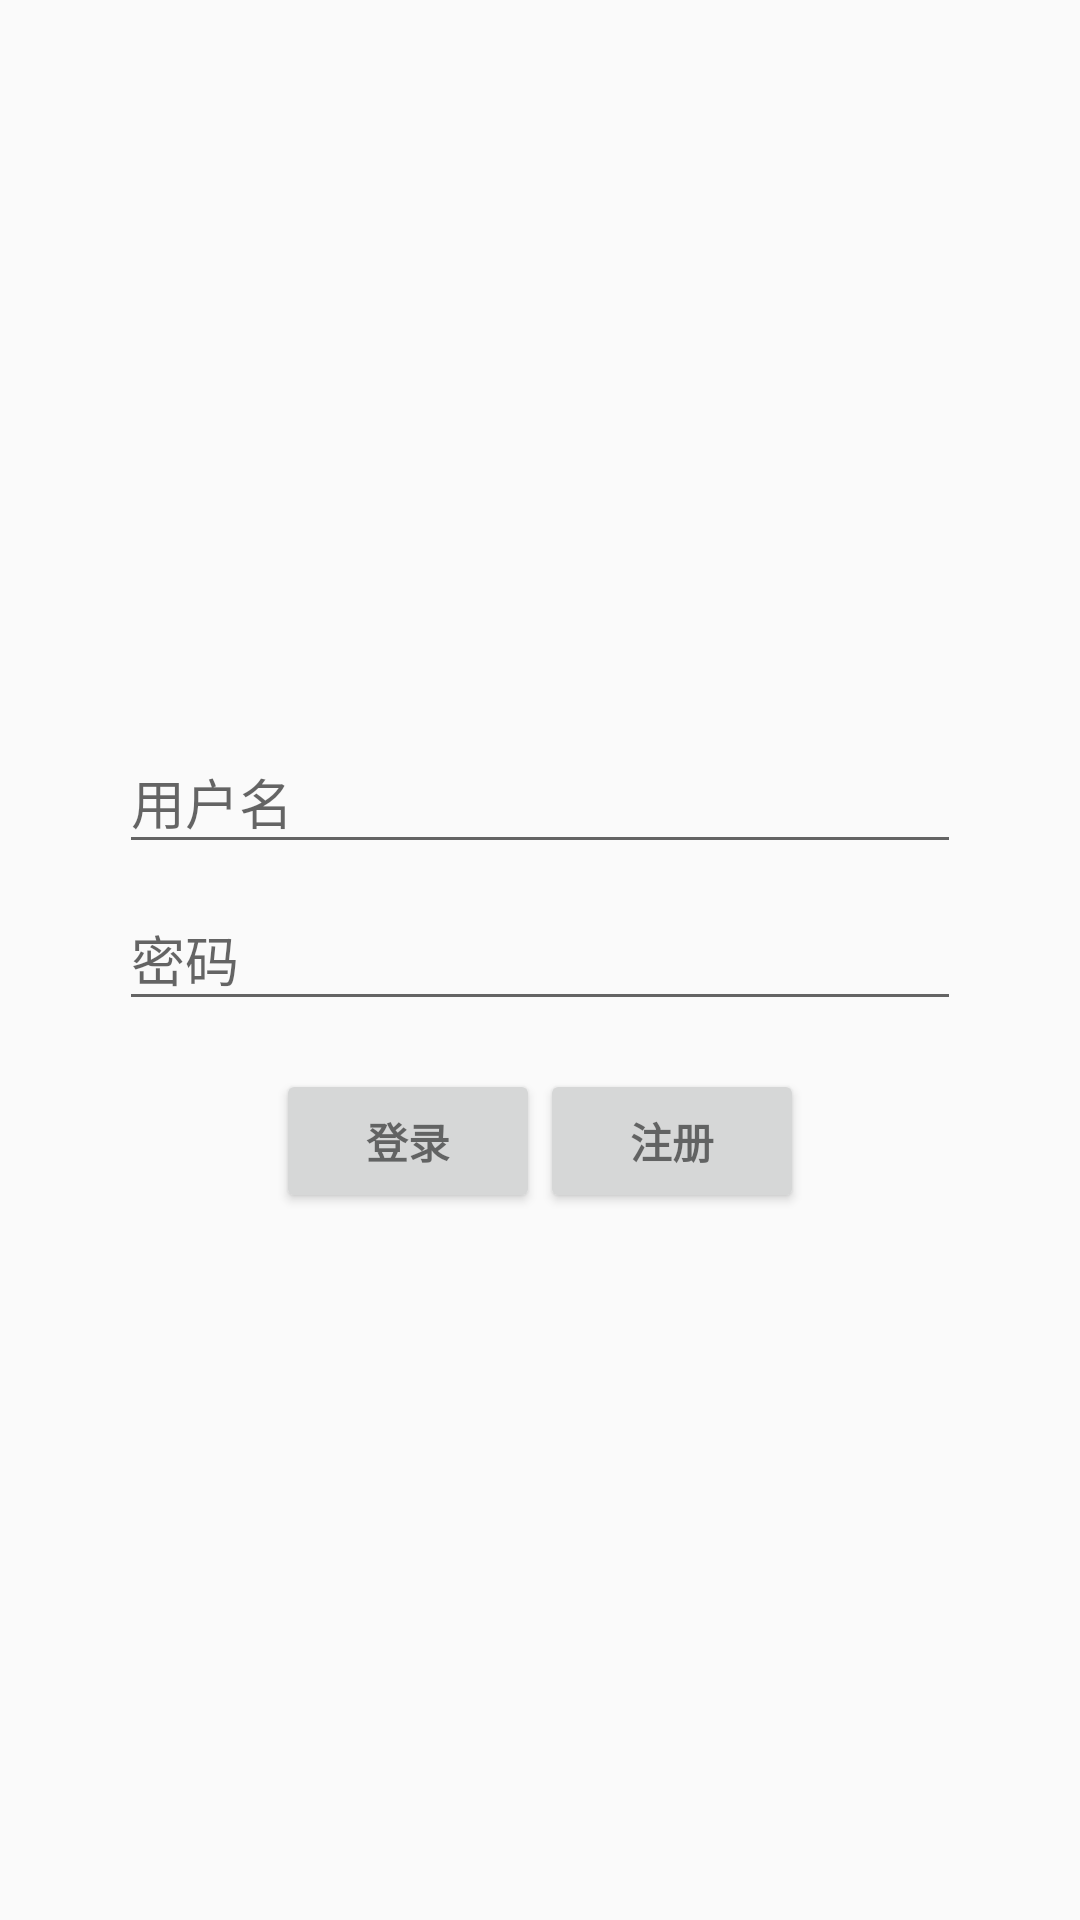

Here is an Android app screen rendered from its layout file. Give the layout XML and the strings, colors and styles it references.
<!-- AndroidManifest.xml: application theme AppTheme -->
<!-- res/layout/activity_login.xml -->
<LinearLayout xmlns:android="http://schemas.android.com/apk/res/android"
    xmlns:tools="http://schemas.android.com/tools"
    android:layout_width="match_parent"
    android:layout_height="match_parent"
    android:gravity="center_horizontal"
    android:orientation="vertical"
    android:paddingBottom="@dimen/activity_vertical_margin"
    android:paddingLeft="@dimen/activity_horizontal_margin"
    android:paddingRight="@dimen/activity_horizontal_margin"
    android:paddingTop="@dimen/activity_vertical_margin"
    tools:context="zju.kevin.mytest.LoginActivity">

    
    <ProgressBar
        android:id="@+id/login_progress"
        style="?android:attr/progressBarStyleLarge"
        android:layout_width="wrap_content"
        android:layout_height="wrap_content"
        android:layout_marginBottom="8dp"
        android:visibility="gone" />

    <ScrollView
        android:id="@+id/login_form"
        android:layout_width="match_parent"
        android:layout_height="match_parent">

        <LinearLayout
            android:id="@+id/email_login_form"
            android:layout_width="match_parent"
            android:layout_height="wrap_content"
            android:orientation="vertical"
            android:layout_gravity="center_vertical">

            <android.support.design.widget.TextInputLayout
                android:layout_width="match_parent"
                android:layout_height="wrap_content"
                android:layout_marginRight="40dp"
                android:layout_marginLeft="40dp">

                <AutoCompleteTextView
                    android:id="@+id/email"
                    android:layout_width="match_parent"
                    android:layout_height="wrap_content"
                    android:hint="用户名"
                    android:inputType="textEmailAddress"
                    android:maxLines="1"
                    android:singleLine="true" />

            </android.support.design.widget.TextInputLayout>

            <android.support.design.widget.TextInputLayout
                android:layout_width="match_parent"
                android:layout_height="wrap_content"
                android:layout_marginRight="40dp"
                android:layout_marginLeft="40dp">

                <EditText
                    android:id="@+id/password"
                    android:layout_width="match_parent"
                    android:layout_height="wrap_content"
                    android:hint="密码"
                    android:imeActionId="@+id/login"
                    android:imeActionLabel="@string/action_sign_in_short"
                    android:imeOptions="actionUnspecified"
                    android:inputType="textPassword"
                    android:maxLines="1"
                    android:singleLine="true" />

            </android.support.design.widget.TextInputLayout>
            <LinearLayout
                android:layout_width="wrap_content"
                android:layout_height="wrap_content"
                android:layout_gravity="center_horizontal"
                android:layout_marginTop="16dp">
                <Button
                    android:id="@+id/sign_in_button"
                    style="?android:textAppearanceSmall"
                    android:layout_width="wrap_content"
                    android:layout_height="wrap_content"
                    android:text="登录"
                    android:textStyle="bold" />
                <Button
                    android:id="@+id/sign_up_button"
                    style="?android:textAppearanceSmall"
                    android:layout_width="wrap_content"
                    android:layout_height="wrap_content"
                    android:text="注册"
                    android:textStyle="bold" />
            </LinearLayout>
        </LinearLayout>
    </ScrollView>
</LinearLayout>
<!-- resources referenced by this layout -->
<resources>
  <string name="action_sign_in_short">Sign in</string>
  <style name="AppTheme" parent="Theme.AppCompat.Light.DarkActionBar">
          
          <item name="colorPrimary">@color/colorPrimary</item>
          <item name="colorPrimaryDark">@color/colorPrimaryDark</item>
          <item name="colorAccent">@color/colorAccent</item>
      </style>
  <color name="colorPrimary">#3F51B5</color>
  <color name="colorPrimaryDark">#303F9F</color>
  <color name="colorAccent">#FF4081</color>
</resources>
